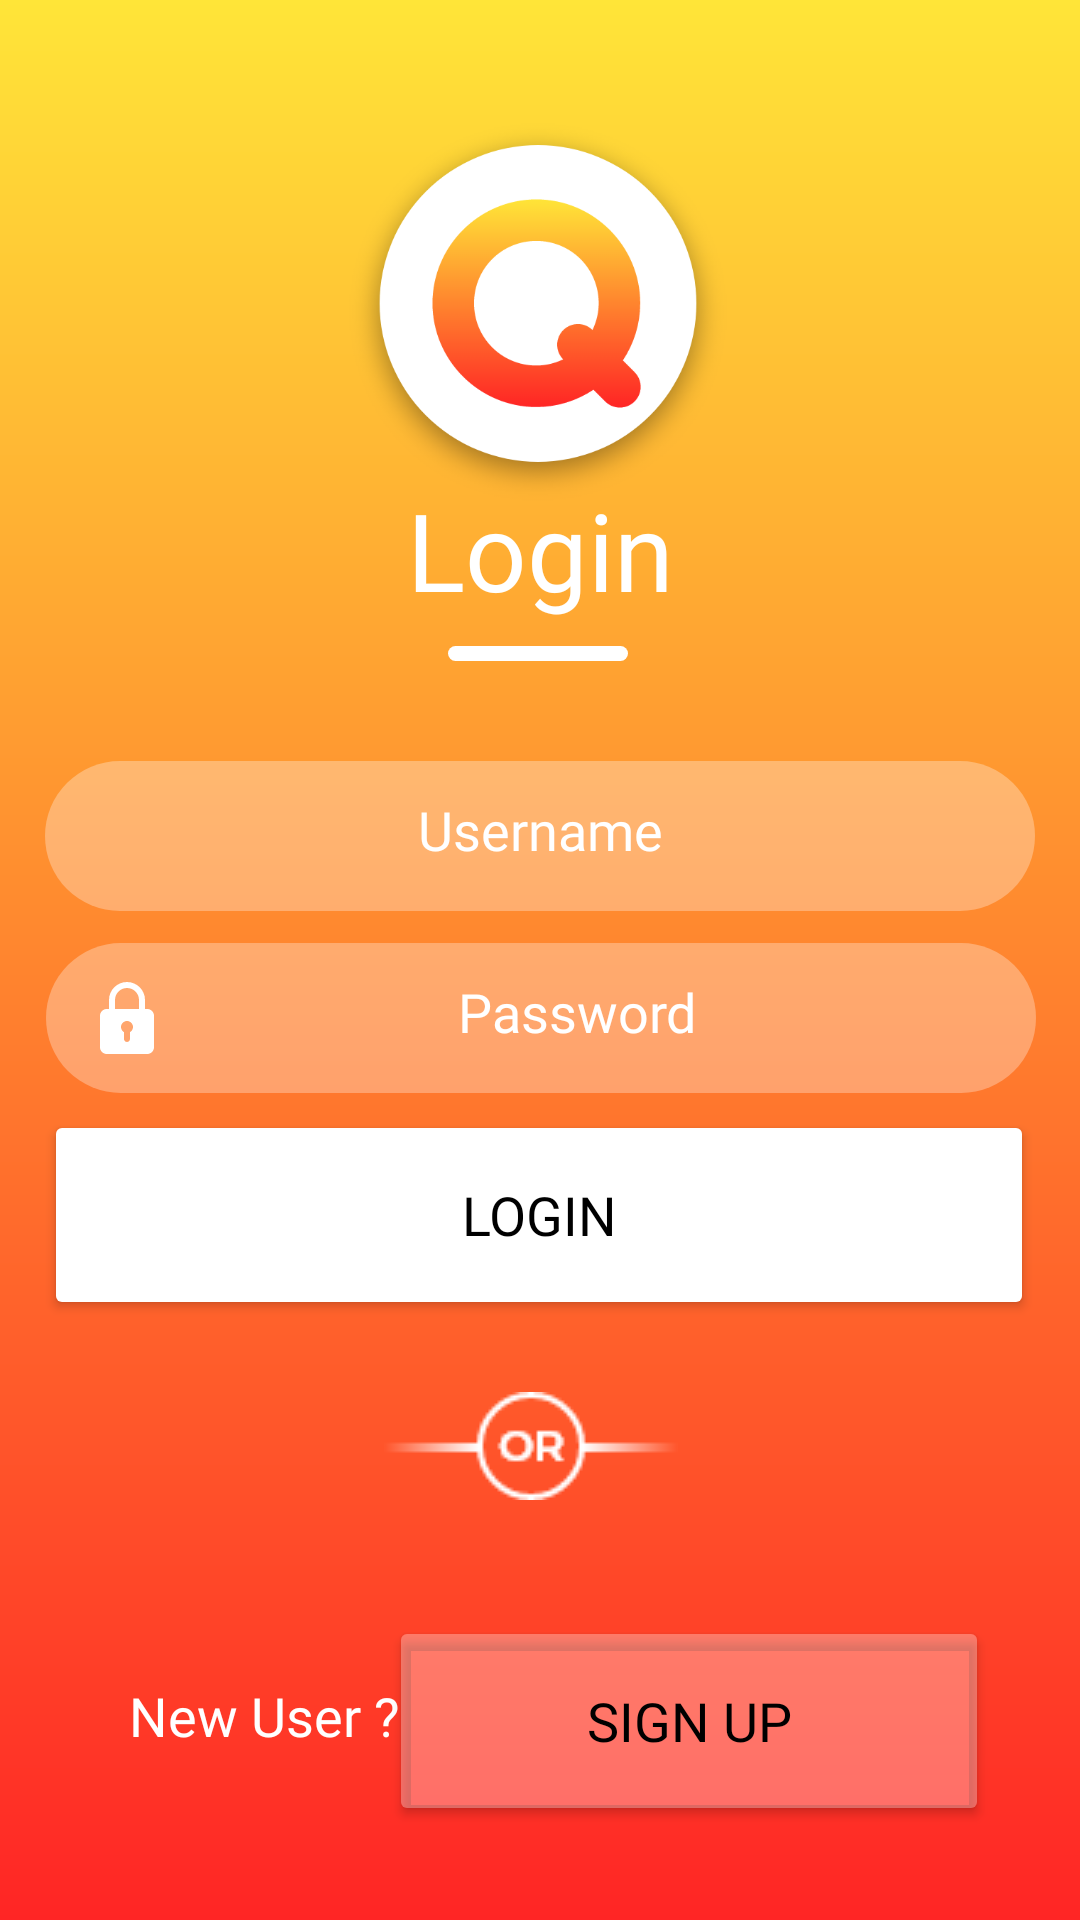

Layout XML and referenced resources for this Android screen:
<!-- AndroidManifest.xml: application theme Theme.MiniProjectQuipzApp -->
<!-- res/layout/activity_login.xml -->
<?xml version="1.0" encoding="utf-8"?>
<androidx.constraintlayout.widget.ConstraintLayout xmlns:android="http://schemas.android.com/apk/res/android"
    xmlns:app="http://schemas.android.com/apk/res-auto"
    xmlns:tools="http://schemas.android.com/tools"
    android:layout_width="match_parent"
    android:layout_height="match_parent"
    android:background="@drawable/gradient"
    tools:context=".LoginActivity">

    <ImageView
        android:id="@+id/logo2"
        android:layout_width="162dp"
        android:layout_height="134dp"
        app:layout_constraintBottom_toBottomOf="parent"
        app:layout_constraintEnd_toEndOf="parent"
        app:layout_constraintHorizontal_bias="0.497"
        app:layout_constraintStart_toStartOf="parent"
        app:layout_constraintTop_toTopOf="parent"
        app:layout_constraintVertical_bias="0.073"
        app:srcCompat="@drawable/logo" />

    <TextView
        android:id="@+id/textView5"
        android:layout_width="wrap_content"
        android:layout_height="wrap_content"
        android:fontFamily="@font/montserratsemibold"
        android:text="Login"
        android:textColor="@color/white"
        android:textSize="36sp"
        app:layout_constraintBottom_toBottomOf="parent"
        app:layout_constraintEnd_toEndOf="parent"
        app:layout_constraintStart_toStartOf="parent"
        app:layout_constraintTop_toTopOf="parent"
        app:layout_constraintVertical_bias="0.269" />

    <EditText
        android:id="@+id/password"
        android:layout_width="330dp"
        android:layout_height="50dp"
        android:background="@drawable/text"
        android:drawableLeft="@drawable/ic_pass"
        android:ems="10"
        android:fontFamily="@font/montserratsemibold"
        android:gravity="center"
        android:hint="Password"
        android:inputType="textPassword"
        android:padding="15dp"
        android:textColor="@color/white"
        android:textColorHint="@color/white"
        android:textSize="18sp"
        app:layout_constraintBottom_toBottomOf="parent"
        app:layout_constraintEnd_toEndOf="parent"
        app:layout_constraintHorizontal_bias="0.506"
        app:layout_constraintStart_toStartOf="parent"
        app:layout_constraintTop_toTopOf="parent"
        app:layout_constraintVertical_bias="0.533" />

    <EditText
        android:id="@+id/username"
        android:layout_width="330dp"
        android:layout_height="50dp"
        android:background="@drawable/text"
        android:drawableLeft="@drawable/user"
        android:ems="10"
        android:fontFamily="@font/montserratsemibold"
        android:gravity="center"
        android:hint="Username"
        android:inputType="textPersonName"
        android:padding="15dp"
        android:textColor="@color/white"
        android:textColorHint="@color/white"
        android:textSize="18sp"
        app:layout_constraintBottom_toBottomOf="parent"
        app:layout_constraintEnd_toEndOf="parent"
        app:layout_constraintHorizontal_bias="0.505"
        app:layout_constraintStart_toStartOf="parent"
        app:layout_constraintTop_toTopOf="parent"
        app:layout_constraintVertical_bias="0.43" />

    <Button
        android:id="@+id/login"
        android:layout_width="330dp"
        android:layout_height="70dp"
        android:layout_marginBottom="200dp"
        android:fontFamily="@font/montserratsemibold"
        android:text="Login"
        android:textColor="@color/black"
        android:textSize="18sp"
        app:backgroundTint="@color/white"
        app:cornerRadius="30dp"
        app:layout_constraintBottom_toBottomOf="parent"
        app:layout_constraintEnd_toEndOf="parent"
        app:layout_constraintHorizontal_bias="0.493"
        app:layout_constraintStart_toStartOf="parent" />

    <ImageView
        android:id="@+id/imageView"
        android:layout_width="wrap_content"
        android:layout_height="wrap_content"
        android:layout_marginBottom="140dp"
        app:layout_constraintBottom_toBottomOf="parent"
        app:layout_constraintEnd_toEndOf="parent"
        app:layout_constraintHorizontal_bias="0.488"
        app:layout_constraintStart_toStartOf="parent"
        app:srcCompat="@drawable/sym" />

    <Button
        android:id="@+id/signup1"
        android:layout_width="200dp"
        android:layout_height="70dp"
        android:drawableLeft="@drawable/ic_signup"
        android:fontFamily="@font/montserratsemibold"
        android:padding="15dp"
        android:text="Sign Up"
        android:textColor="@color/black"
        android:textSize="18sp"
        app:backgroundTint="@color/op2white"
        app:cornerRadius="30dp"
        app:layout_constraintBottom_toBottomOf="parent"
        app:layout_constraintEnd_toEndOf="parent"
        app:layout_constraintHorizontal_bias="0.81"
        app:layout_constraintStart_toStartOf="parent"
        app:layout_constraintTop_toTopOf="parent"
        app:layout_constraintVertical_bias="0.945" />

    <TextView
        android:id="@+id/textView6"
        android:layout_width="wrap_content"
        android:layout_height="wrap_content"
        android:layout_marginBottom="56dp"
        android:fontFamily="@font/montserratsemibold"
        android:text="New User ?"
        android:textColor="@color/white"
        android:textSize="18sp"
        app:layout_constraintBottom_toBottomOf="parent"
        app:layout_constraintEnd_toEndOf="parent"
        app:layout_constraintHorizontal_bias="0.159"
        app:layout_constraintStart_toStartOf="parent" />

    <View
        android:id="@+id/view4"
        android:layout_width="60dp"
        android:layout_height="5dp"
        android:layout_marginTop="8dp"
        android:background="@drawable/loginview"
        app:layout_constraintEnd_toEndOf="parent"
        app:layout_constraintHorizontal_bias="0.498"
        app:layout_constraintStart_toStartOf="parent"
        app:layout_constraintTop_toBottomOf="@+id/textView5"
        tools:ignore="MissingConstraints">

    </View>

</androidx.constraintlayout.widget.ConstraintLayout>
<!-- resources referenced by this layout -->
<resources>
  <color name="black">#FF000000</color>
  <color name="op2white">#4DFFFFFF</color>
  <color name="white">#FFFFFFFF</color>
  <!-- drawable gradient (drawable) -->
  <?xml version="1.0" encoding="utf-8"?>
  <shape xmlns:android="http://schemas.android.com/apk/res/android">
      <gradient android:startColor="#FFE538"
          android:endColor="#FF2525"
          android:angle="-90" />
  </shape>
  <!-- drawable ic_pass (drawable) -->
  <vector android:height="24dp" android:viewportHeight="24"
      android:viewportWidth="24" android:width="24dp" xmlns:android="http://schemas.android.com/apk/res/android">
      <path android:fillColor="#ffffff" android:pathData="m18.75,9h-0.75v-3c0,-3.309 -2.691,-6 -6,-6s-6,2.691 -6,6v3h-0.75c-1.24,0 -2.25,1.009 -2.25,2.25v10.5c0,1.241 1.01,2.25 2.25,2.25h13.5c1.24,0 2.25,-1.009 2.25,-2.25v-10.5c0,-1.241 -1.01,-2.25 -2.25,-2.25zM8,6c0,-2.206 1.794,-4 4,-4s4,1.794 4,4v3h-8zM13,16.722v2.278c0,0.552 -0.447,1 -1,1s-1,-0.448 -1,-1v-2.278c-0.595,-0.347 -1,-0.985 -1,-1.722 0,-1.103 0.897,-2 2,-2s2,0.897 2,2c0,0.737 -0.405,1.375 -1,1.722z"/>
  </vector>
  <!-- drawable loginview (drawable) -->
  <?xml version="1.0" encoding="utf-8"?>
  <shape xmlns:android="http://schemas.android.com/apk/res/android">
      <corners android:radius="10dp"></corners>
      <solid android:color="@color/white"></solid>
      <size android:height="60dp" android:width="5dp"></size>
  </shape>
  <!-- drawable logo: png bitmap (drawable-v24, 48826 bytes) -->
  <!-- drawable sym: png bitmap (drawable-v24, 1224 bytes) -->
  <!-- drawable text (drawable) -->
  <?xml version="1.0" encoding="utf-8"?>
  <shape xmlns:android="http://schemas.android.com/apk/res/android">
      <solid android:color="@color/op2white"/>
      <corners android:radius="30dp"></corners>
  </shape>
  <style name="Theme.MiniProjectQuipzApp" parent="Theme.MaterialComponents.DayNight.DarkActionBar">
          
          <item name="colorPrimary">@color/purple_500</item>
          <item name="colorPrimaryVariant">@color/purple_700</item>
          <item name="colorOnPrimary">@color/white</item>
          
          <item name="colorSecondary">@color/teal_200</item>
          <item name="colorSecondaryVariant">@color/teal_700</item>
          <item name="colorOnSecondary">@color/black</item>
          
          <item name="android:statusBarColor" tools:targetApi="l">?attr/colorPrimaryVariant</item>
          
      </style>
  <color name="purple_500">#FF9D0E</color>
  <color name="purple_700">#FFE500</color>
  <color name="teal_200">#FF03DAC5</color>
  <color name="teal_700">#FF018786</color>
</resources>
